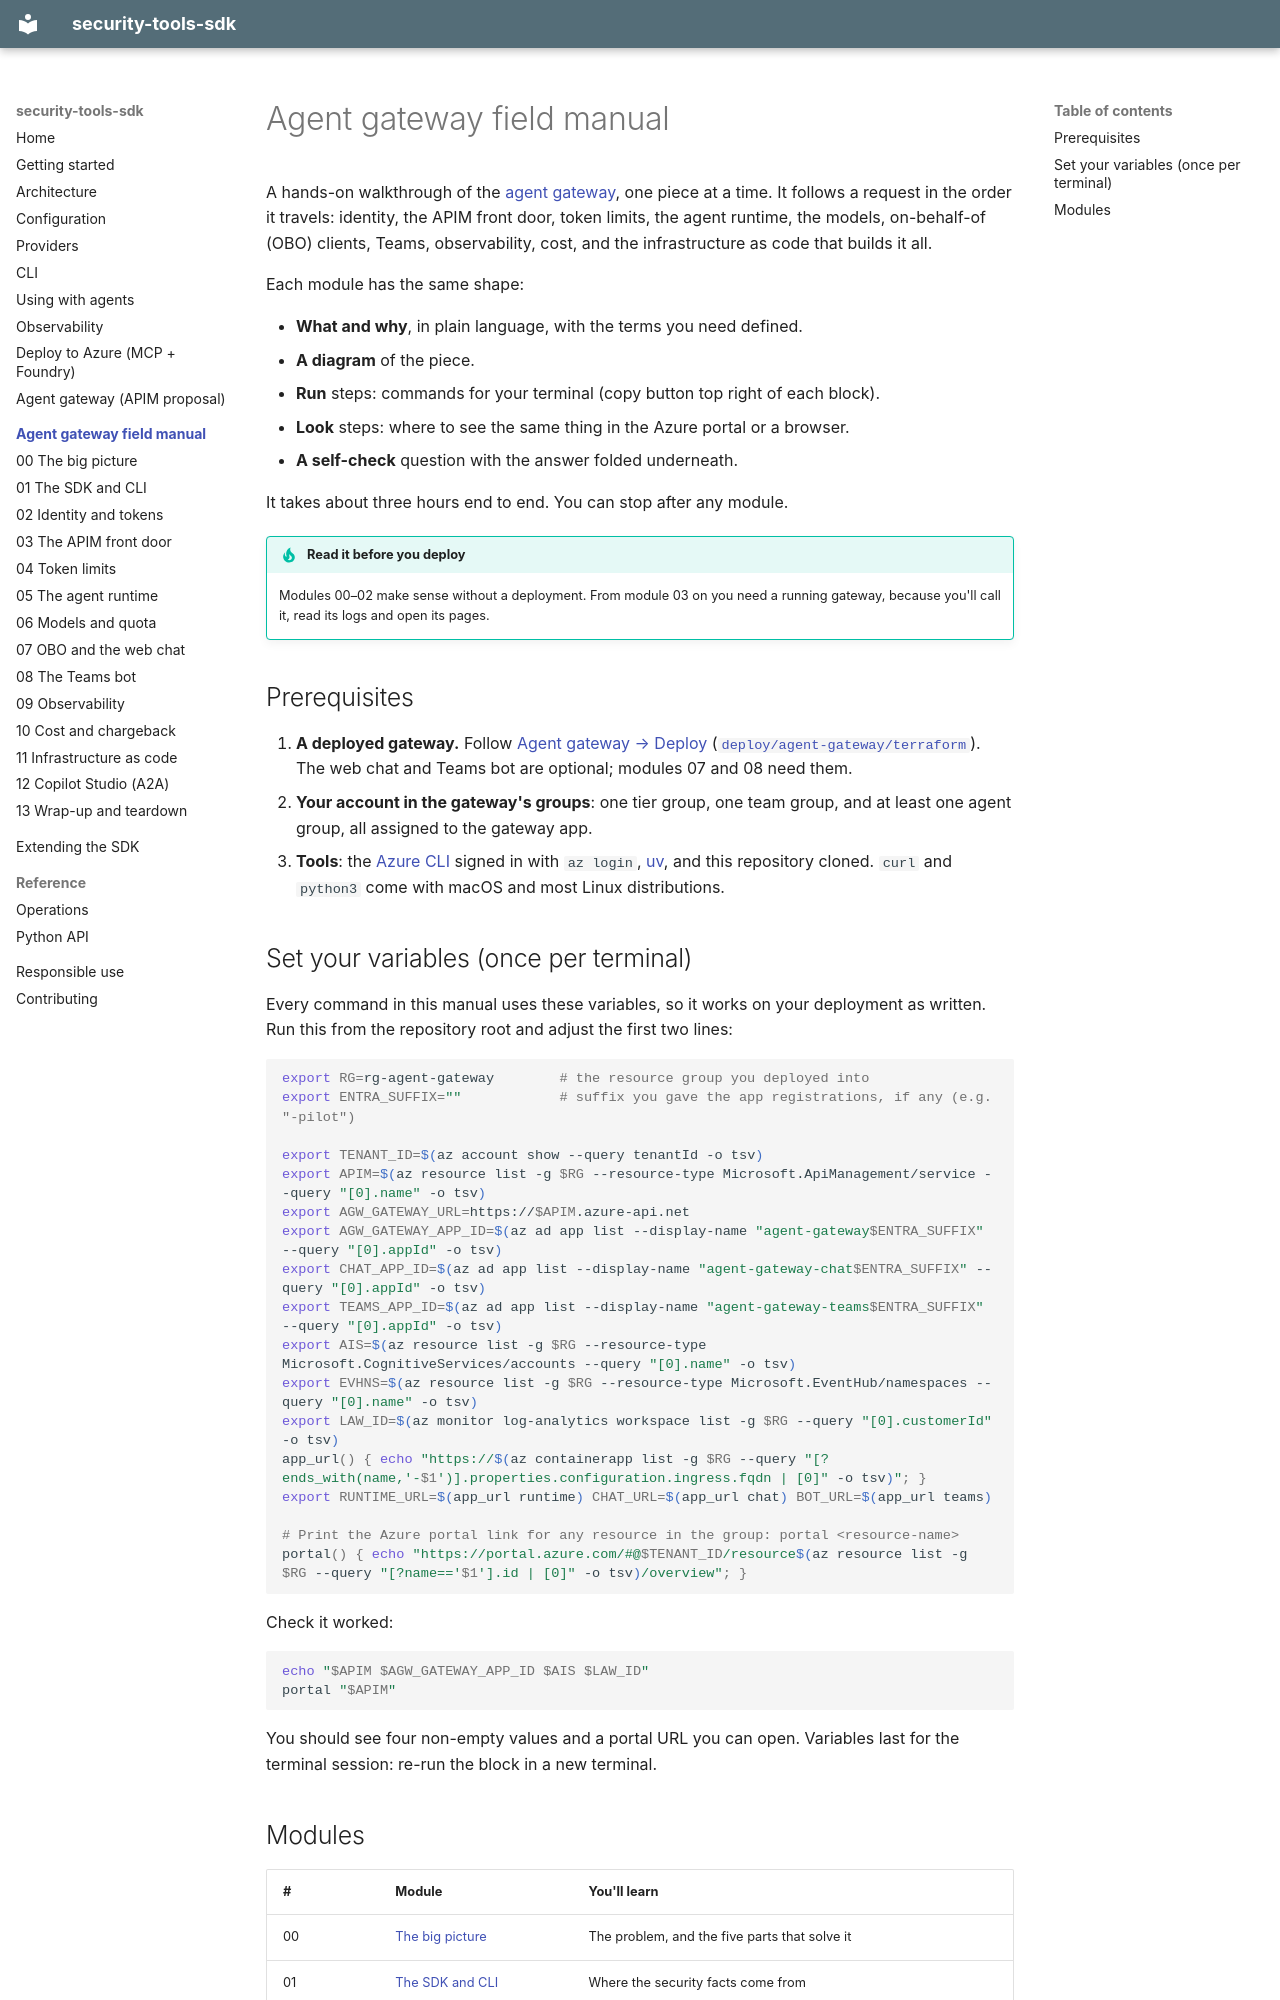

repository: Lariat-Labs/security-tools-sdk · page: field-manual/index.html · generator: mkdocs

# Agent gateway field manual

A hands-on walkthrough of the [agent gateway](../agent-gateway.md), one piece at a time.
It follows a request in the order it travels: identity, the APIM front door, token limits,
the agent runtime, the models, on-behalf-of (OBO) clients, Teams, observability, cost, and
the infrastructure as code that builds it all.

Each module has the same shape:

- **What and why**, in plain language, with the terms you need defined.
- **A diagram** of the piece.
- **Run** steps: commands for your terminal (copy button top right of each block).
- **Look** steps: where to see the same thing in the Azure portal or a browser.
- **A self-check** question with the answer folded underneath.

It takes about three hours end to end. You can stop after any module.

!!! tip "Read it before you deploy"
    Modules 00–02 make sense without a deployment. From module 03 on you need a running
    gateway, because you'll call it, read its logs and open its pages.

## Prerequisites

1. **A deployed gateway.** Follow [Agent gateway → Deploy](../agent-gateway.md#deploy)
   ([`deploy/agent-gateway/terraform`](https://github.com/Lariat-Labs/security-tools-sdk/tree/main/deploy/agent-gateway/terraform)). The web chat and Teams bot are optional; modules 07 and 08 need them.
2. **Your account in the gateway's groups**: one tier group, one team group, and at least
   one agent group, all assigned to the gateway app.
3. **Tools**: the [Azure CLI](https://learn.microsoft.com/cli/azure/install-azure-cli) signed in
   with `az login`, [uv](https://docs.astral.sh/uv/), and this repository cloned. `curl` and
   `python3` come with macOS and most Linux distributions.

## Set your variables (once per terminal)

Every command in this manual uses these variables, so it works on your deployment as written.
Run this from the repository root and adjust the first two lines:

```bash
export RG=rg-agent-gateway        # the resource group you deployed into
export ENTRA_SUFFIX=""            # suffix you gave the app registrations, if any (e.g. "-pilot")

export TENANT_ID=$(az account show --query tenantId -o tsv)
export APIM=$(az resource list -g $RG --resource-type Microsoft.ApiManagement/service --query "[0].name" -o tsv)
export AGW_GATEWAY_URL=https://$APIM.azure-api.net
export AGW_GATEWAY_APP_ID=$(az ad app list --display-name "agent-gateway$ENTRA_SUFFIX" --query "[0].appId" -o tsv)
export CHAT_APP_ID=$(az ad app list --display-name "agent-gateway-chat$ENTRA_SUFFIX" --query "[0].appId" -o tsv)
export TEAMS_APP_ID=$(az ad app list --display-name "agent-gateway-teams$ENTRA_SUFFIX" --query "[0].appId" -o tsv)
export AIS=$(az resource list -g $RG --resource-type Microsoft.CognitiveServices/accounts --query "[0].name" -o tsv)
export EVHNS=$(az resource list -g $RG --resource-type Microsoft.EventHub/namespaces --query "[0].name" -o tsv)
export LAW_ID=$(az monitor log-analytics workspace list -g $RG --query "[0].customerId" -o tsv)
app_url() { echo "https://$(az containerapp list -g $RG --query "[?ends_with(name,'-$1')].properties.configuration.ingress.fqdn | [0]" -o tsv)"; }
export RUNTIME_URL=$(app_url runtime) CHAT_URL=$(app_url chat) BOT_URL=$(app_url teams)

# Print the Azure portal link for any resource in the group: portal <resource-name>
portal() { echo "https://portal.azure.com/#@$TENANT_ID/resource$(az resource list -g $RG --query "[?name=='$1'].id | [0]" -o tsv)/overview"; }
```

Check it worked:

```bash
echo "$APIM $AGW_GATEWAY_APP_ID $AIS $LAW_ID"
portal "$APIM"
```

You should see four non-empty values and a portal URL you can open. Variables last for the
terminal session: re-run the block in a new terminal.
